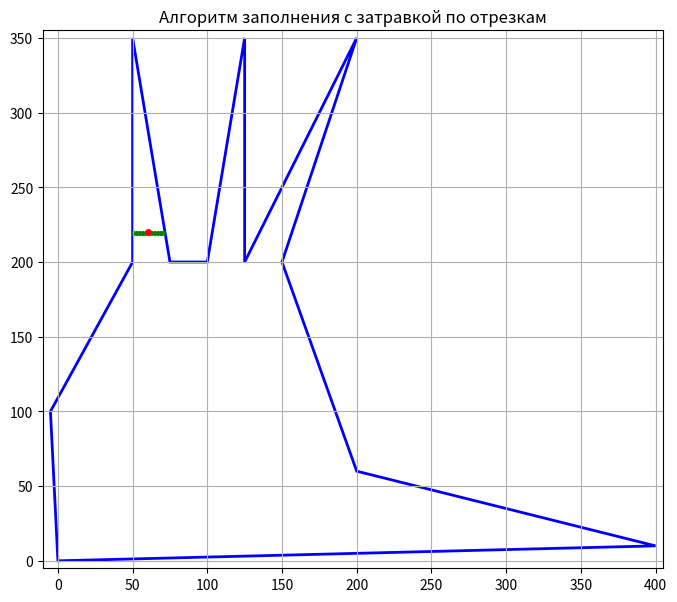

Generate this figure with matplotlib:
import matplotlib.pyplot as plt
import numpy as np
from matplotlib.animation import FuncAnimation
from matplotlib.patches import Polygon
from matplotlib.collections import PatchCollection


def seed_fill_by_lines(polygon, seed_point):
    min_x = min(p[0] for p in polygon)
    max_x = max(p[0] for p in polygon)
    min_y = min(p[1] for p in polygon)
    max_y = max(p[1] for p in polygon)

    width = max_x - min_x + 1
    height = max_y - min_y + 1
    grid = np.zeros((height, width), dtype=bool)

    def point_in_polygon(x, y):
        n = len(polygon)
        inside = False
        for i in range(n):
            x1, y1 = polygon[i]
            x2, y2 = polygon[(i + 1) % n]
            if ((y1 > y) != (y2 > y)) and (x < (x2 - x1) * (y - y1) / (y2 - y1) + x1):
                inside = not inside
        return inside

    stack = [seed_point]
    filled_pixels = []

    while stack:
        x, y = stack.pop()

        if x < min_x or x > max_x or y < min_y or y > max_y:
            continue

        xi = int(x - min_x)
        yi = int(y - min_y)

        if grid[yi, xi] or not point_in_polygon(x, y):
            continue

        # Заполняем текущую точку
        grid[yi, xi] = True
        filled_pixels.append((x, y))

        # Находим левую границу
        left = x
        while left > min_x and point_in_polygon(left - 1, y):
            left -= 1
            xi_left = int(left - min_x)
            if not grid[yi, xi_left]:
                grid[yi, xi_left] = True
                filled_pixels.append((left, y))

        # Находим правую границу
        right = x
        while right < max_x and point_in_polygon(right + 1, y):
            right += 1
            xi_right = int(right - min_x)
            if not grid[yi, xi_right]:
                grid[yi, xi_right] = True
                filled_pixels.append((right, y))

        if y + 1 <= max_y:
            for x_scan in range(left, right + 1):
                if point_in_polygon(x_scan, y + 1):
                    xi_scan = int(x_scan - min_x)
                    yi_scan = int(y + 1 - min_y)
                    if not grid[yi_scan, xi_scan]:
                        stack.append((x_scan, y + 1))

        if y - 1 >= min_y:
            for x_scan in range(left, right + 1):
                if point_in_polygon(x_scan, y - 1):
                    xi_scan = int(x_scan - min_x)
                    yi_scan = int(y - 1 - min_y)
                    if not grid[yi_scan, xi_scan]:
                        stack.append((x_scan, y - 1))

        yield filled_pixels.copy()

polygon = [(0, 0), (400, 10), (200, 60), (150,200),  (200,350), (125,200), (125,350), (100,200),  (75,200), (50,350), (50,200), (-5, 100)]
seed_point = (60, 220)

min_x = min(p[0] for p in polygon)
max_x = max(p[0] for p in polygon)
min_y = min(p[1] for p in polygon)
max_y = max(p[1] for p in polygon)
fig, ax = plt.subplots(figsize=(8, 8))
ax.set_xlim(min_x - 5, max_x + 5)
ax.set_ylim(min_y - 5, max_y + 5)
ax.set_aspect('equal')
ax.grid(True)

poly_patch = Polygon(polygon, closed=True, fill=None, edgecolor='blue', linewidth=2)
ax.add_patch(poly_patch)

seed_dot, = ax.plot([seed_point[0]], [seed_point[1]], 'ro', markersize=4)

filled_scatter = ax.scatter([], [], s=1, color='green', alpha=1)


def update(frame):
    if frame == 0:
        # Первый кадр - только многоугольник и точка затравки
        filled_scatter.set_offsets(np.empty((0, 2)))
        return [poly_patch, seed_dot, filled_scatter]

    filled_pixels = frame
    if filled_pixels:
        filled_scatter.set_offsets(filled_pixels)

    return [poly_patch, seed_dot, filled_scatter]


ani = FuncAnimation(fig, update,
                    frames=seed_fill_by_lines(polygon, seed_point),
                    interval=10, blit=True, repeat=False)

plt.title('Алгоритм заполнения с затравкой по отрезкам')
plt.show()